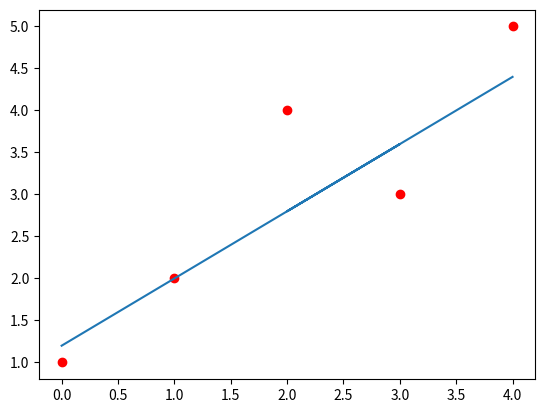

The script that saved this image:
# Standalone simple linear regression example
from math import sqrt
import matplotlib.pyplot as plt
import numpy as np

# Calculate the mean value of a list of numbers
def mean(values):
	return sum(values) / float(len(values))
 
# Calculate covariance between x and y
def covariance(x, mean_x, y, mean_y):
	covar = 0.0
	for i in range(len(x)):
		covar += (x[i] - mean_x) * (y[i] - mean_y)
	return covar
 
# Calculate the variance of a list of numbers
def variance(values, mean):
	return sum([(x-mean)**2 for x in values])
 
# Calculate coefficients
def coefficients(dataset):
	x = [row[0] for row in dataset]
	y = [row[1] for row in dataset]
	x_mean, y_mean = mean(x), mean(y)
	b1 = covariance(x, x_mean, y, y_mean) / variance(x, x_mean)
	b0 = y_mean - b1 * x_mean
	return [b0, b1]

# Calculate root mean squared error
def rmse_metric(actual, predicted):
	sum_error = 0.0
	for i in range(len(actual)):
		prediction_error = predicted[i] - actual[i]
		sum_error += (prediction_error ** 2)
	mean_error = sum_error / float(len(actual))
	return sqrt(mean_error)
 
##########################################
# Plot linear regression
##########################################
def simple_linear_regression(train, test):
	predictions = list()
	x_arr = list()
	b0, b1 = coefficients(train)
	for row in test:
		x = row[0]
		yhat = b0 + b1 * x
		predictions.append(yhat)
		x_arr.append(x)
	plt.plot(test, 'ro')
	plt.plot([x - 1 for x in x_arr], [pr  for pr in predictions])
	plt.show()
	return predictions
 
##########################################
# Compute linear regression
##########################################
def evaluate_algorithm(dataset, algorithm):
	test_set = list()
	for row in dataset:
		row_copy = list(row)
		row_copy[-1] = None
		test_set.append(row_copy)
	predicted = algorithm(dataset, test_set)
	print(predicted)
	actual = [row[-1] for row in dataset]
	rmse = rmse_metric(actual, predicted)
	return rmse, predicted

##########################################
# Test data
##########################################
dataset = np.array([[1, 1], [2, 3], [4, 3], [3, 2], [5, 5]])

##########################################
# Output
##########################################
rmse, predicted = evaluate_algorithm(dataset, simple_linear_regression)
print('RMSE: %.3f' % (rmse))
